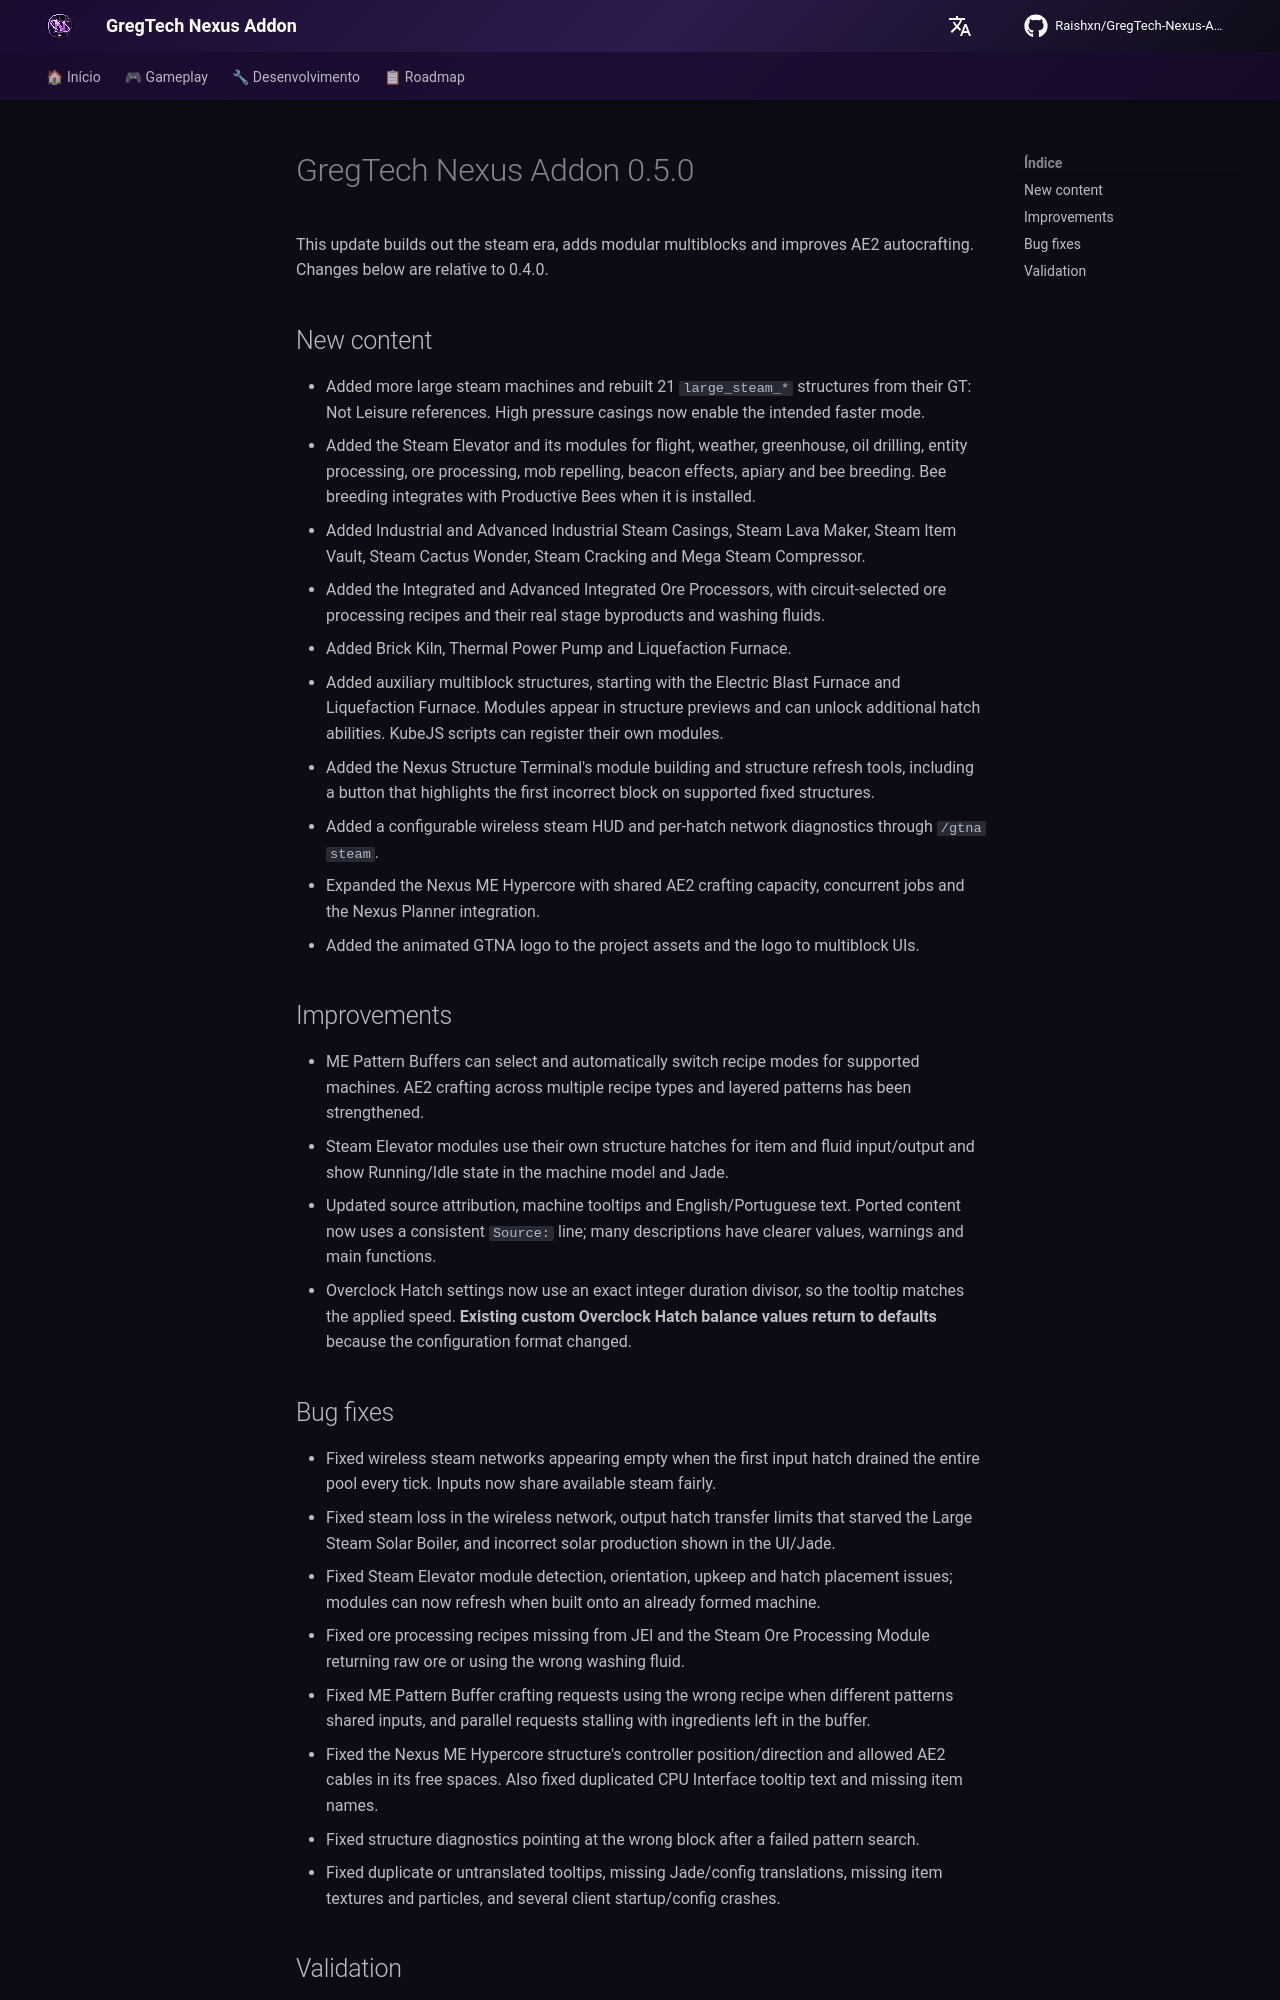

repository: Zx123456899/GregTech-Nexus-Addon · page: curseforge-changelog-0.5.0/index.html · generator: mkdocs

# GregTech Nexus Addon 0.5.0

This update builds out the steam era, adds modular multiblocks and improves AE2 autocrafting. Changes below are relative to 0.4.0.

## New content

- Added more large steam machines and rebuilt 21 `large_steam_*` structures from their GT: Not Leisure references. High pressure casings now enable the intended faster mode.
- Added the Steam Elevator and its modules for flight, weather, greenhouse, oil drilling, entity processing, ore processing, mob repelling, beacon effects, apiary and bee breeding. Bee breeding integrates with Productive Bees when it is installed.
- Added Industrial and Advanced Industrial Steam Casings, Steam Lava Maker, Steam Item Vault, Steam Cactus Wonder, Steam Cracking and Mega Steam Compressor.
- Added the Integrated and Advanced Integrated Ore Processors, with circuit-selected ore processing recipes and their real stage byproducts and washing fluids.
- Added Brick Kiln, Thermal Power Pump and Liquefaction Furnace.
- Added auxiliary multiblock structures, starting with the Electric Blast Furnace and Liquefaction Furnace. Modules appear in structure previews and can unlock additional hatch abilities. KubeJS scripts can register their own modules.
- Added the Nexus Structure Terminal's module building and structure refresh tools, including a button that highlights the first incorrect block on supported fixed structures.
- Added a configurable wireless steam HUD and per-hatch network diagnostics through `/gtna steam`.
- Expanded the Nexus ME Hypercore with shared AE2 crafting capacity, concurrent jobs and the Nexus Planner integration.
- Added the animated GTNA logo to the project assets and the logo to multiblock UIs.

## Improvements

- ME Pattern Buffers can select and automatically switch recipe modes for supported machines. AE2 crafting across multiple recipe types and layered patterns has been strengthened.
- Steam Elevator modules use their own structure hatches for item and fluid input/output and show Running/Idle state in the machine model and Jade.
- Updated source attribution, machine tooltips and English/Portuguese text. Ported content now uses a consistent `Source:` line; many descriptions have clearer values, warnings and main functions.
- Overclock Hatch settings now use an exact integer duration divisor, so the tooltip matches the applied speed. **Existing custom Overclock Hatch balance values return to defaults** because the configuration format changed.
